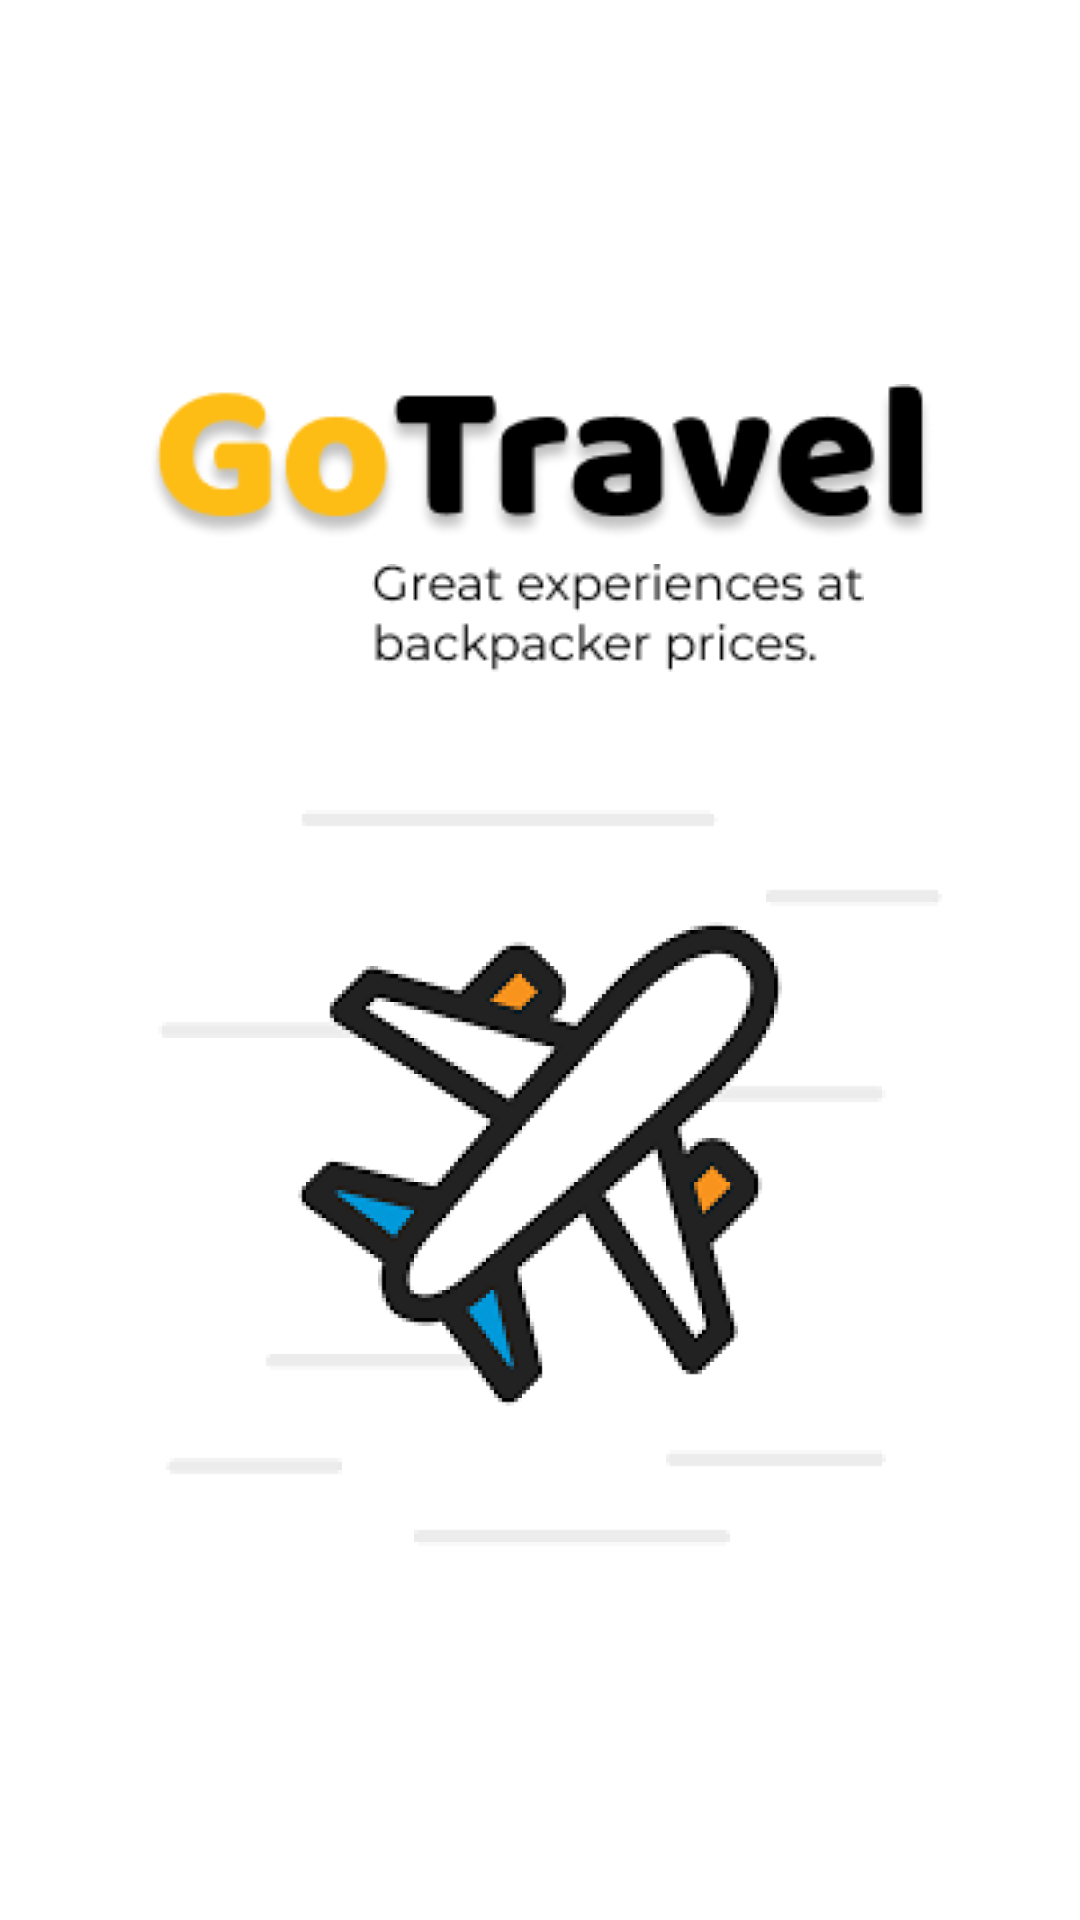

Reconstruct the res/layout file that produces this screen, plus the resources it refers to.
<!-- AndroidManifest.xml: application theme Theme.GoTravel.NoActionBar -->
<!-- res/layout/fragment_splash_screen.xml -->
<?xml version="1.0" encoding="utf-8"?>
<RelativeLayout xmlns:android="http://schemas.android.com/apk/res/android"
    android:layout_width="match_parent"
    android:layout_height="match_parent">

    <ImageView
        android:layout_width="wrap_content"
        android:layout_height="wrap_content"
        android:layout_centerHorizontal="true"
        android:layout_marginTop="128dp"
        android:src="@drawable/splash1" />

    <ImageView
        android:layout_width="300dp"
        android:layout_height="300dp"
        android:layout_marginTop="238dp"
        android:layout_centerHorizontal="true"
        android:src="@drawable/splash_logo" />

    <ImageView
        android:layout_width="wrap_content"
        android:layout_height="wrap_content"
        android:layout_alignParentEnd="true"
        android:layout_marginTop="188dp"
        android:layout_marginEnd="72dp"
        android:src="@drawable/splash3" />

</RelativeLayout>
<!-- resources referenced by this layout -->
<resources>
  <!-- drawable splash1: png bitmap (drawable, 8493 bytes) -->
  <!-- drawable splash3: png bitmap (drawable, 2317 bytes) -->
  <!-- drawable splash_logo: png bitmap (drawable, 46950 bytes) -->
  <style name="Theme.GoTravel.NoActionBar" parent="Theme.MaterialComponents.DayNight.NoActionBar">
          
          <item name="colorPrimary">#B3000000</item>
          <item name="colorPrimaryVariant">@color/purple_700</item>
          <item name="colorOnPrimary">@color/white</item>
          
          <item name="colorSecondary">@color/teal_200</item>
          <item name="colorSecondaryVariant">@color/teal_700</item>
          <item name="colorOnSecondary">@color/black</item>
          
          <item name="android:statusBarColor" tools:targetApi="l">?attr/colorPrimaryVariant</item>
          
      </style>
  <color name="purple_700">#FF3700B3</color>
  <color name="white">#FFFFFFFF</color>
  <color name="teal_200">#FF03DAC5</color>
  <color name="teal_700">#FF018786</color>
  <color name="black">#FF000000</color>
</resources>
